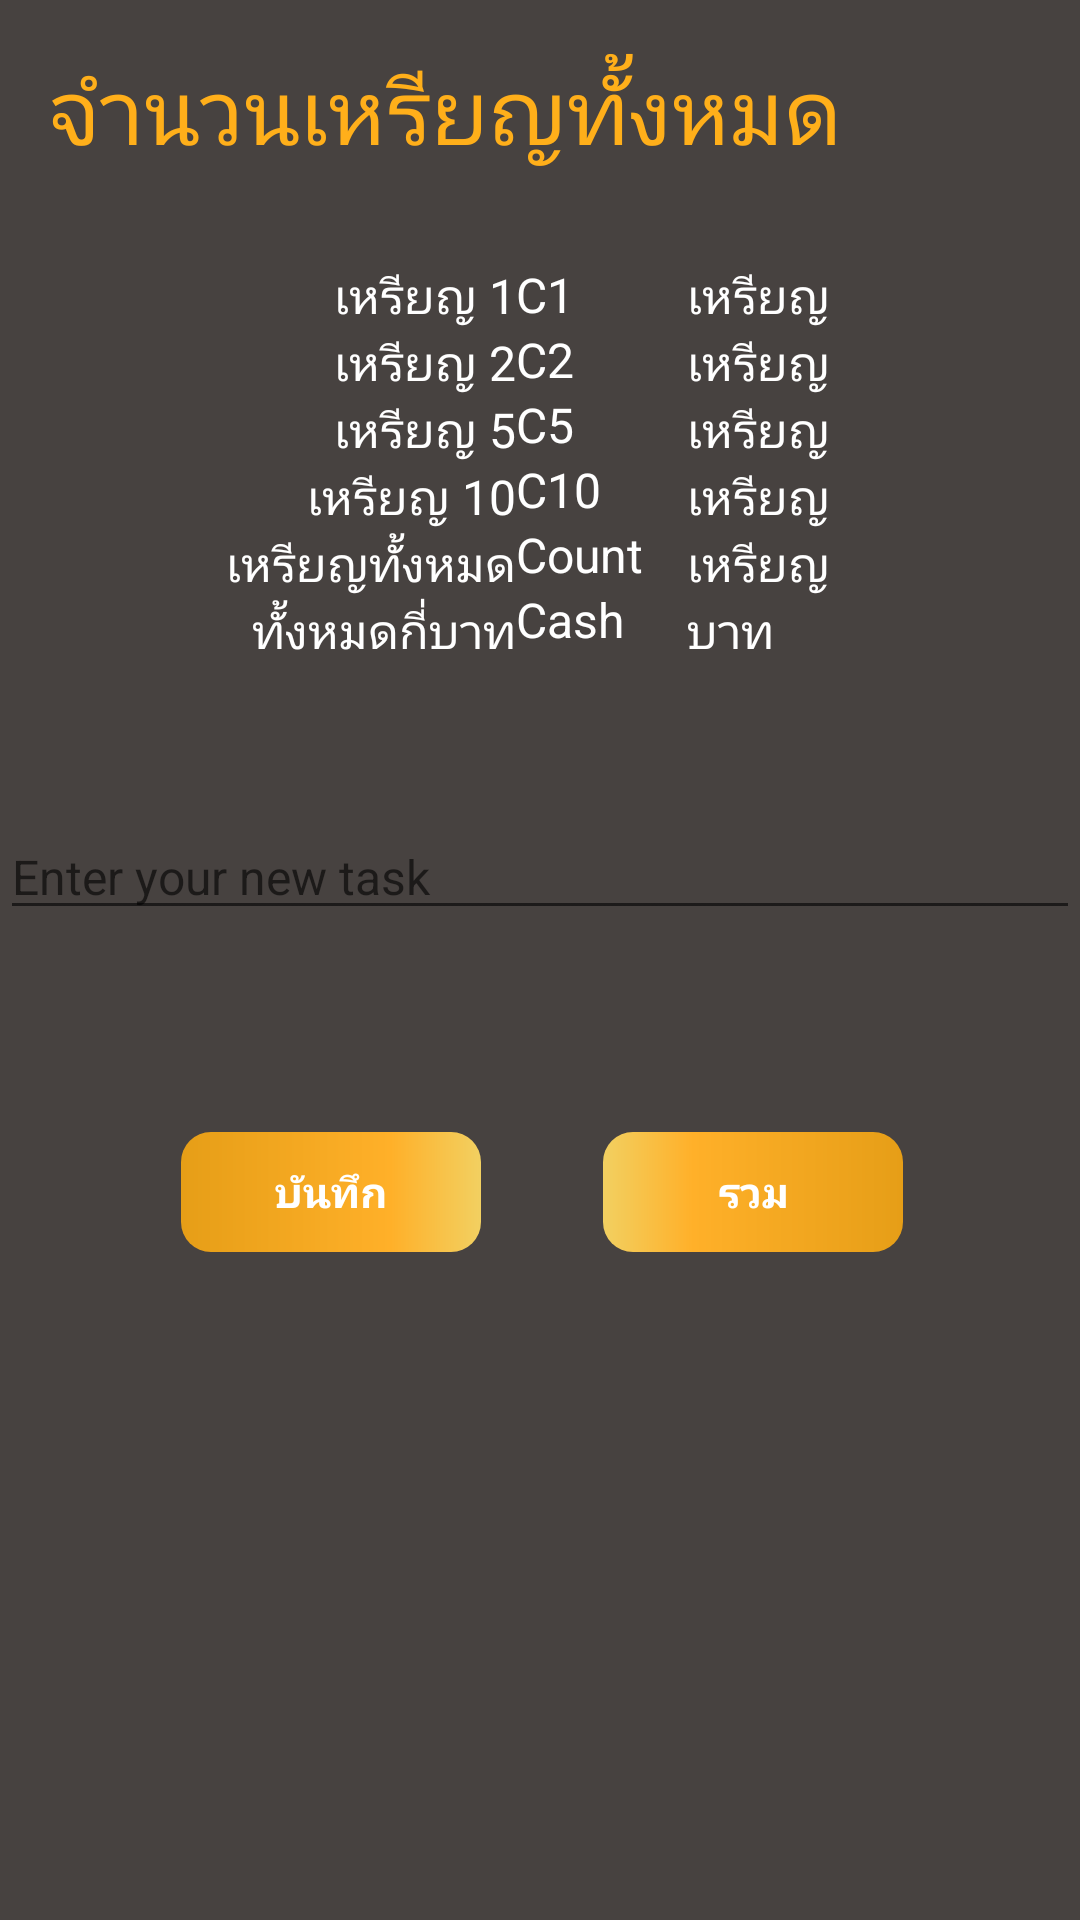

Reconstruct the res/layout file that produces this screen, plus the resources it refers to.
<!-- AndroidManifest.xml: application theme AppTheme -->
<!-- res/layout/activity_text.xml -->
<?xml version="1.0" encoding="utf-8"?>
<android.support.constraint.ConstraintLayout xmlns:android="http://schemas.android.com/apk/res/android"
    xmlns:app="http://schemas.android.com/apk/res-auto"
    xmlns:tools="http://schemas.android.com/tools"
    android:background="#474240"
    android:layout_width="match_parent"
    android:layout_height="match_parent"
    tools:context=".v1.text">


    <LinearLayout
        android:id="@+id/linearLayout"
        android:layout_width="wrap_content"
        android:layout_height="wrap_content"
        android:layout_below="@+id/edit_editText"
        android:layout_gravity="center"
        android:layout_marginTop="30dp"
        android:orientation="horizontal"
        app:layout_constraintEnd_toEndOf="parent"
        app:layout_constraintStart_toStartOf="parent"
        app:layout_constraintTop_toBottomOf="@+id/textView"
        tools:ignore="MissingConstraints">

        <LinearLayout

            android:layout_width="wrap_content"
            android:layout_height="match_parent"
            android:orientation="vertical">

            <TextView
                android:layout_width="wrap_content"
                android:layout_height="wrap_content"
                android:layout_alignParentStart="true"
                android:layout_alignParentTop="true"
                android:layout_gravity="right"
                android:text="เหรียญ 1"
                android:textSize="16dp"
                android:textColor="@color/white"/>

            <TextView
                android:layout_width="wrap_content"
                android:layout_height="wrap_content"
                android:layout_alignParentStart="true"
                android:layout_alignParentTop="true"
                android:layout_gravity="right"
                android:text="เหรียญ 2"
                android:textSize="16dp"
                android:textColor="@color/white"/>

            <TextView
                android:layout_width="wrap_content"
                android:layout_height="wrap_content"
                android:layout_alignParentStart="true"
                android:layout_alignParentTop="true"
                android:layout_gravity="right"
                android:text="เหรียญ 5"
                android:textSize="16dp"
                android:textColor="@color/white"/>

            <TextView
                android:layout_width="wrap_content"
                android:layout_height="wrap_content"
                android:layout_alignParentStart="true"
                android:layout_alignParentTop="true"
                android:layout_gravity="right"
                android:text="เหรียญ 10"
                android:textSize="16dp"
                android:textColor="@color/white"/>

            <TextView
                android:layout_width="wrap_content"
                android:layout_height="wrap_content"
                android:layout_alignParentStart="true"
                android:layout_alignParentTop="true"
                android:layout_gravity="right"
                android:text="เหรียญทั้งหมด"
                android:textSize="16dp"
                android:textColor="@color/white"/>

            <TextView
                android:layout_width="wrap_content"
                android:layout_height="wrap_content"
                android:layout_alignParentStart="true"
                android:layout_alignParentTop="true"
                android:layout_gravity="right"
                android:text="ทั้งหมดกี่บาท"
                android:textSize="16dp"
                android:textColor="@color/white"/>

        </LinearLayout>

        <LinearLayout
            android:layout_width="57dp"
            android:layout_height="match_parent"
            android:orientation="vertical">

            <TextView
                android:id="@+id/textView2"
                android:layout_width="wrap_content"
                android:layout_height="wrap_content"
                android:layout_alignParentStart="true"
                android:layout_alignParentTop="true"
                android:text="C1"
                android:textSize="16dp"
                android:textColor="@color/white"/>

            <TextView
                android:id="@+id/textView3"
                android:layout_width="wrap_content"
                android:layout_height="wrap_content"
                android:layout_alignParentStart="true"
                android:text="C2"
                android:textSize="16dp"
                android:textColor="@color/white"/>

            <TextView
                android:id="@+id/textView4"
                android:layout_width="wrap_content"
                android:layout_height="wrap_content"
                android:layout_alignParentStart="true"
                android:text="C5"
                android:textSize="16dp"
                android:textColor="@color/white"/>

            <TextView
                android:id="@+id/textView5"
                android:layout_width="wrap_content"
                android:layout_height="wrap_content"
                android:layout_below="@+id/textc5"
                android:layout_alignParentStart="true"
                android:text="C10"
                android:textSize="16dp"
                android:textColor="@color/white"/>

            <TextView
                android:id="@+id/textView6"
                android:layout_width="wrap_content"
                android:layout_height="wrap_content"
                android:layout_below="@+id/textc10"
                android:layout_alignParentStart="true"
                android:text="Count"
                android:textSize="16dp"
                android:textColor="@color/white"/>

            <TextView
                android:id="@+id/textView11"
                android:layout_width="wrap_content"
                android:layout_height="wrap_content"
                android:layout_below="@+id/textccount"
                android:layout_alignParentStart="true"
                android:text="Cash"
                android:textSize="16dp"
                android:textColor="@color/white"/>

        </LinearLayout>

        <LinearLayout
            android:layout_width="wrap_content"
            android:layout_height="match_parent"
            android:orientation="vertical">

            <TextView
                android:layout_width="wrap_content"
                android:layout_height="wrap_content"
                android:layout_alignParentStart="true"
                android:layout_alignParentTop="true"
                android:text="เหรียญ  "
                android:textSize="16dp"
                android:textColor="@color/white"/>

            <TextView
                android:layout_width="wrap_content"
                android:layout_height="wrap_content"
                android:layout_alignParentStart="true"
                android:layout_alignParentTop="true"
                android:text="เหรียญ  "
                android:textSize="16dp"
                android:textColor="@color/white"/>

            <TextView
                android:layout_width="wrap_content"
                android:layout_height="wrap_content"
                android:layout_alignParentStart="true"
                android:layout_alignParentTop="true"
                android:text="เหรียญ  "
                android:textSize="16dp"
                android:textColor="@color/white"/>

            <TextView
                android:layout_width="wrap_content"
                android:layout_height="wrap_content"
                android:layout_alignParentStart="true"
                android:layout_alignParentTop="true"
                android:text="เหรียญ  "
                android:textSize="16dp"
                android:textColor="@color/white"/>

            <TextView
                android:layout_width="wrap_content"
                android:layout_height="wrap_content"
                android:layout_alignParentStart="true"
                android:layout_alignParentTop="true"
                android:text="เหรียญ  "
                android:textSize="16dp"
                android:textColor="@color/white"/>

            <TextView
                android:layout_width="wrap_content"
                android:layout_height="wrap_content"
                android:layout_alignParentStart="true"
                android:layout_alignParentTop="true"
                android:text="บาท  "
                android:textSize="16dp"
                android:textColor="@color/white"/>


        </LinearLayout>

    </LinearLayout>

    <Button
        android:id="@+id/buttonNew"
        android:layout_width="100dp"
        android:layout_height="40dp"
        android:layout_marginTop="156dp"
        android:enabled="false"
        android:text="บันทึก"
        app:layout_constraintEnd_toEndOf="parent"
        app:layout_constraintHorizontal_bias="0.232"
        app:layout_constraintStart_toStartOf="parent"
        app:layout_constraintTop_toBottomOf="@+id/linearLayout"
        tools:ignore="MissingConstraints"
        android:textColor="@color/white"
        android:textStyle="bold"
        android:background="@drawable/button_background"/>

    <Button
        android:id="@+id/buttonSum"
        android:layout_width="100dp"
        android:layout_height="40dp"
        android:layout_marginTop="156dp"
        android:enabled="false"
        android:text="รวม"
        app:layout_constraintEnd_toEndOf="parent"
        app:layout_constraintHorizontal_bias="0.773"
        app:layout_constraintStart_toStartOf="parent"
        app:layout_constraintTop_toBottomOf="@+id/linearLayout"
        tools:ignore="MissingConstraints"
        android:textColor="@color/white"
        android:textStyle="bold"
        android:background="@drawable/button_backgoud2"/>

    <EditText
        android:id="@+id/addnew_editText1"
        android:layout_width="match_parent"
        android:layout_height="wrap_content"
        android:layout_below="@+id/textView8"
        android:layout_centerHorizontal="true"
        android:layout_marginTop="50dp"
        android:hint="Enter your new task"
        app:layout_constraintEnd_toEndOf="parent"
        app:layout_constraintTop_toBottomOf="@+id/linearLayout"
        tools:ignore="MissingConstraints"
        android:textSize="16dp"
        android:textColor="@color/white"/>

    <TextView
        style="@style/DataBase"
        android:id="@+id/textView"
        android:layout_width="wrap_content"
        android:layout_height="wrap_content"
        android:layout_marginStart="16dp"
        android:layout_marginTop="16dp"
        android:text="จำนวนเหรียญทั้งหมด"
        app:layout_constraintStart_toStartOf="parent"
        app:layout_constraintTop_toTopOf="parent" />

</android.support.constraint.ConstraintLayout>
<!-- resources referenced by this layout -->
<resources>
  <color name="white">#FFFFFF</color>
  <!-- drawable button_backgoud2 (drawable) -->
  <?xml version="1.0" encoding="utf-8"?>
  <shape xmlns:android="http://schemas.android.com/apk/res/android" android:shape="rectangle" >
      <corners
          android:topLeftRadius="10dp"
          android:topRightRadius="10dp"
          android:bottomLeftRadius="10dp"
          android:bottomRightRadius="10dp"
          />
      <gradient
          android:angle="0"
          android:centerX="30%"
          android:centerColor="#FFB029"
          android:startColor="#F2D061"
          android:endColor="#E69E17"
          android:type="linear"
          />
      <padding
          android:left="0dp"
          android:top="0dp"
          android:right="0dp"
          android:bottom="0dp"
          />
      <size
          android:width="100dp"
          android:height="20dp"
          />
  </shape>
  <!-- drawable button_background (drawable) -->
  <?xml version="1.0" encoding="utf-8"?>
  <shape xmlns:android="http://schemas.android.com/apk/res/android" android:shape="rectangle" >
      <corners
          android:topLeftRadius="10dp"
          android:topRightRadius="10dp"
          android:bottomLeftRadius="10dp"
          android:bottomRightRadius="10dp"
          />
      <gradient
          android:angle="0"
          android:centerX="70%"
          android:centerColor="#FFB029"
          android:startColor="#E69E17"
          android:endColor="#F2D061"
          android:type="linear"
          />
      <padding
          android:left="0dp"
          android:top="0dp"
          android:right="0dp"
          android:bottom="0dp"
          />
      <size
          android:width="100dp"
          android:height="20dp"
          />
  </shape>
  <style name="DataBase">
          <item name="android:textSize">30sp</item>
          <item name="android:textColor">#FFAF1A</item>
       </style>
  <style name="AppTheme" parent="Theme.AppCompat.Light.DarkActionBar">
          
          <item name="colorPrimary">@color/colorPrimary</item>
          <item name="colorPrimaryDark">@color/colorPrimaryDark</item>
          <item name="colorAccent">@color/colorAccent</item>
      </style>
  <color name="colorPrimary">#FFAF1A</color>
  <color name="colorPrimaryDark">#474240</color>
  <color name="colorAccent">#FF4081</color>
</resources>
